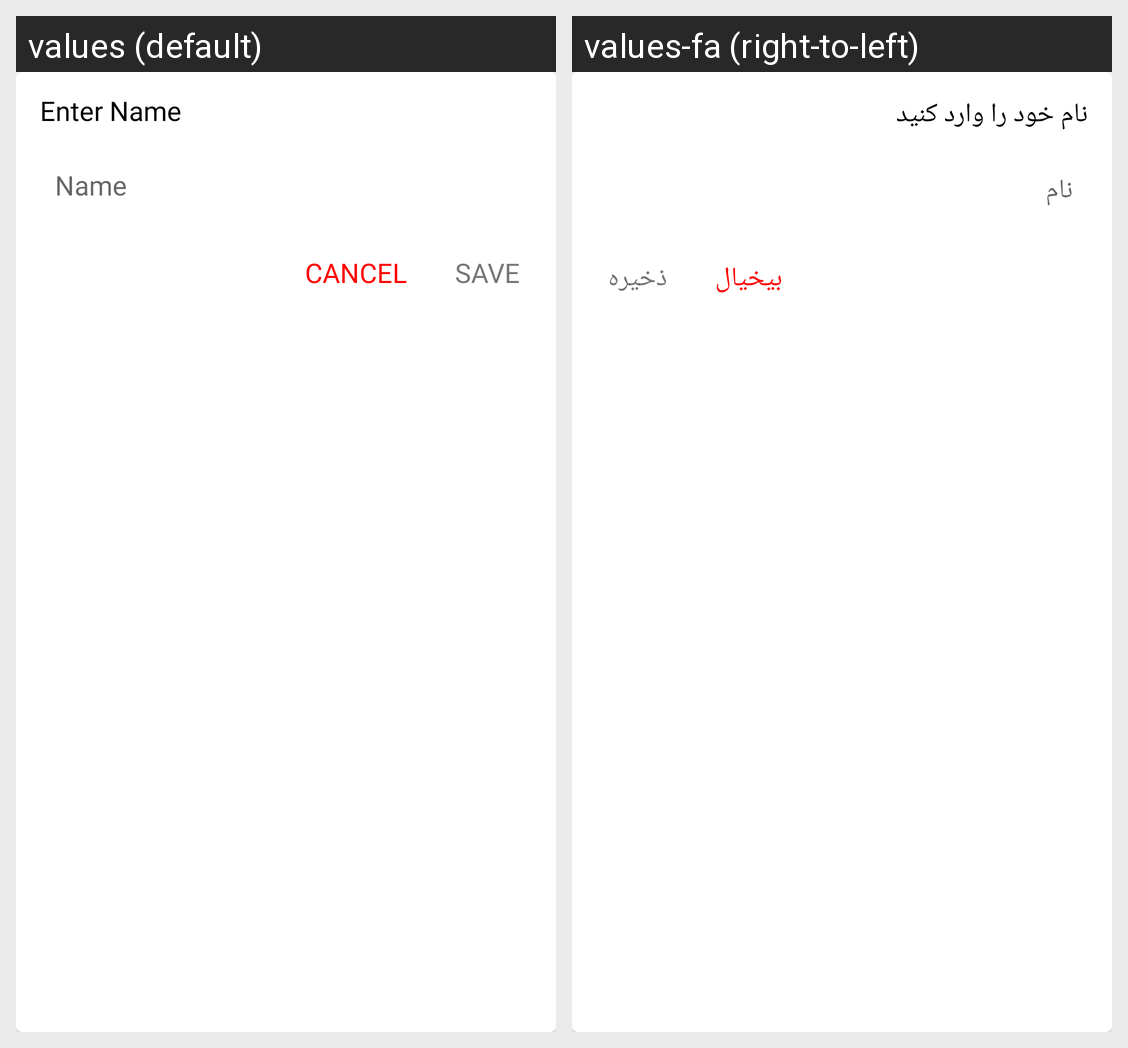

For this localized Android screen grid, give each drawn string resource with its value in every locale shown.
Android screen res/layout/account_dialog.xml rendered under 2 locales, left to right: values (default), values-fa (right-to-left). Device: Nexus 5 (rendered at 1080×1920; each locale shown at half size, 540×960, under a caption strip naming it); theme Theme.ProfessionalNoteBook.MainActivity.
Strings drawn on this screen, with the default value and each locale's value (text and hints the layout hard-codes, and strings that could not be matched under every locale, appear in the picture but are not listed):

enterName
  values: Enter Name
  values-fa: نام خود را وارد کنید

name
  values: Name
  values-fa: نام

save
  values: save
  values-fa: ذخیره

cancel
  values: Cancel
  values-fa: بیخیال
